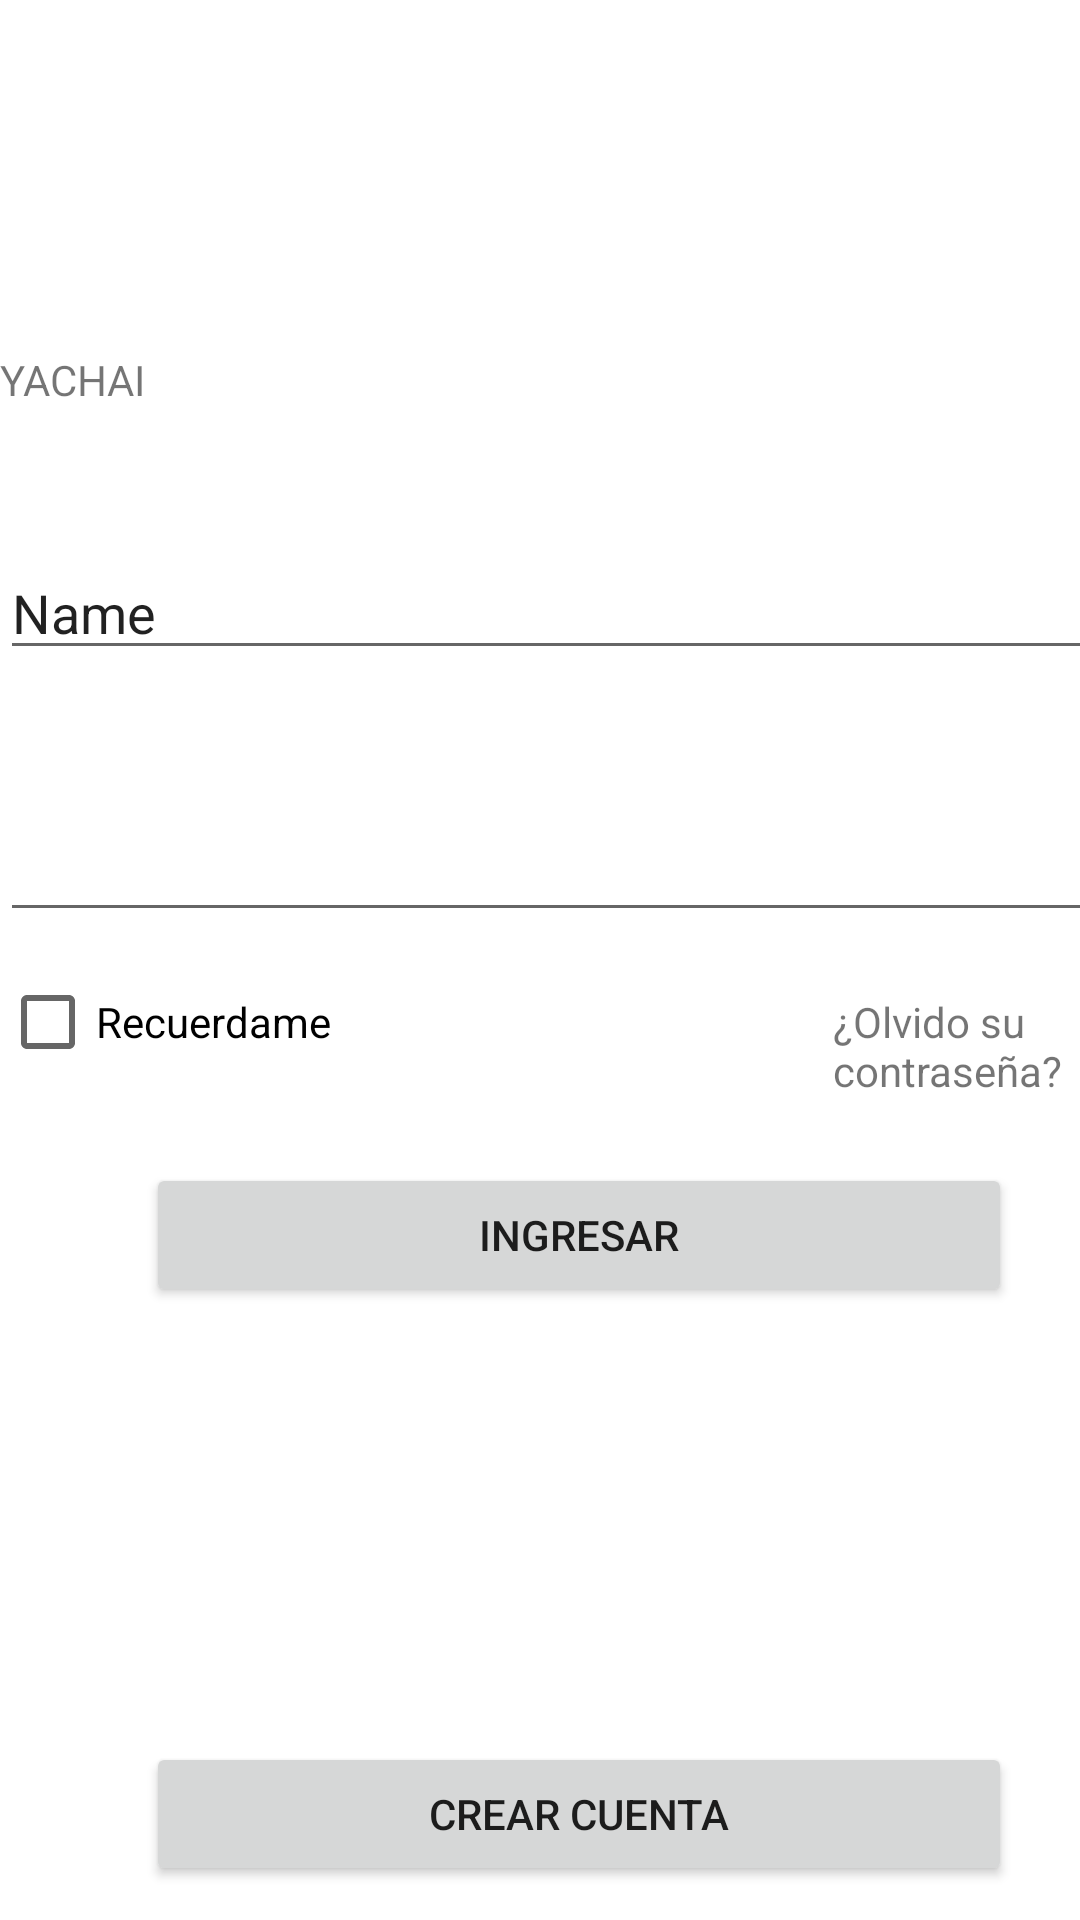

Android layout source for this screen:
<!-- AndroidManifest.xml: application theme Theme.Yachai_app -->
<!-- res/layout/login_1.xml -->
<?xml version="1.0" encoding="utf-8"?>
<androidx.constraintlayout.widget.ConstraintLayout xmlns:android="http://schemas.android.com/apk/res/android"
    xmlns:tools="http://schemas.android.com/tools"
    android:layout_width="match_parent"
    android:layout_height="match_parent">

    <LinearLayout
        android:layout_width="386dp"
        android:layout_height="704dp"
        android:orientation="vertical"
        tools:layout_editor_absoluteX="12dp"
        tools:layout_editor_absoluteY="16dp">

        <Space
            android:layout_width="match_parent"
            android:layout_height="117dp" />

        <TextView
            android:id="@+id/textView"
            android:layout_width="match_parent"
            android:layout_height="wrap_content"
            android:text="YACHAI" />

        <Space
            android:layout_width="match_parent"
            android:layout_height="46dp" />

        <EditText
            android:id="@+id/edt_usuario"
            android:layout_width="match_parent"
            android:layout_height="wrap_content"
            android:ems="10"
            android:inputType="textPersonName"
            android:text="Name" />

        <Space
            android:layout_width="match_parent"
            android:layout_height="46dp" />

        <EditText
            android:id="@+id/edt_password"
            android:layout_width="match_parent"
            android:layout_height="wrap_content"
            android:ems="10"
            android:inputType="textPassword" />

        <Space
            android:layout_width="match_parent"
            android:layout_height="14dp" />

        <LinearLayout
            android:layout_width="match_parent"
            android:layout_height="63dp"
            android:orientation="horizontal">

            <CheckBox
                android:id="@+id/chb_recordar"
                android:layout_width="190dp"
                android:layout_height="32dp"
                android:text="Recuerdame" />

            <Space
                android:layout_width="123dp"
                android:layout_height="32dp"
                android:layout_weight="1" />

            <TextView
                android:id="@+id/textView2"
                android:layout_width="wrap_content"
                android:layout_height="wrap_content"
                android:layout_weight="1"
                android:text="¿Olvido su contraseña?" />

        </LinearLayout>

        <LinearLayout
            android:layout_width="match_parent"
            android:layout_height="wrap_content"
            android:orientation="horizontal">

            <Space
                android:layout_width="wrap_content"
                android:layout_height="wrap_content"
                android:layout_weight="1" />

            <Button
                android:id="@+id/btn_ingreso"
                android:layout_width="240dp"
                android:layout_height="wrap_content"
                android:layout_weight="1"
                android:text="Ingresar" />

            <Space
                android:layout_width="wrap_content"
                android:layout_height="wrap_content"
                android:layout_weight="1" />
        </LinearLayout>

        <Space
            android:layout_width="match_parent"
            android:layout_height="145dp" />

        <LinearLayout
            android:layout_width="match_parent"
            android:layout_height="wrap_content"
            android:orientation="horizontal">

            <Space
                android:layout_width="wrap_content"
                android:layout_height="wrap_content"
                android:layout_weight="1" />

            <Button
                android:id="@+id/btn_registro"
                android:layout_width="240dp"
                android:layout_height="wrap_content"
                android:layout_weight="1"
                android:text="Crear Cuenta" />

            <Space
                android:layout_width="wrap_content"
                android:layout_height="wrap_content"
                android:layout_weight="1" />
        </LinearLayout>

    </LinearLayout>
</androidx.constraintlayout.widget.ConstraintLayout>
<!-- resources referenced by this layout -->
<resources>
  <style name="Theme.Yachai_app" parent="Theme.MaterialComponents.DayNight.DarkActionBar">
          
          <item name="colorPrimary">@color/purple_500</item>
          <item name="colorPrimaryVariant">@color/purple_700</item>
          <item name="colorOnPrimary">@color/white</item>
          
          <item name="colorSecondary">@color/teal_200</item>
          <item name="colorSecondaryVariant">@color/teal_700</item>
          <item name="colorOnSecondary">@color/black</item>
          
          <item name="android:statusBarColor">?attr/colorPrimaryVariant</item>
          
      </style>
  <!-- not gathered from this repository: default colours our renderer supplied (Android Studio template values) -->
  <color name="purple_500">#FF6200EE</color>
  <color name="purple_700">#FF3700B3</color>
  <color name="teal_200">#FF03DAC5</color>
  <color name="teal_700">#FF018786</color>
  <color name="black">#FF000000</color>
  <color name="white">#FFFFFFFF</color>
</resources>
